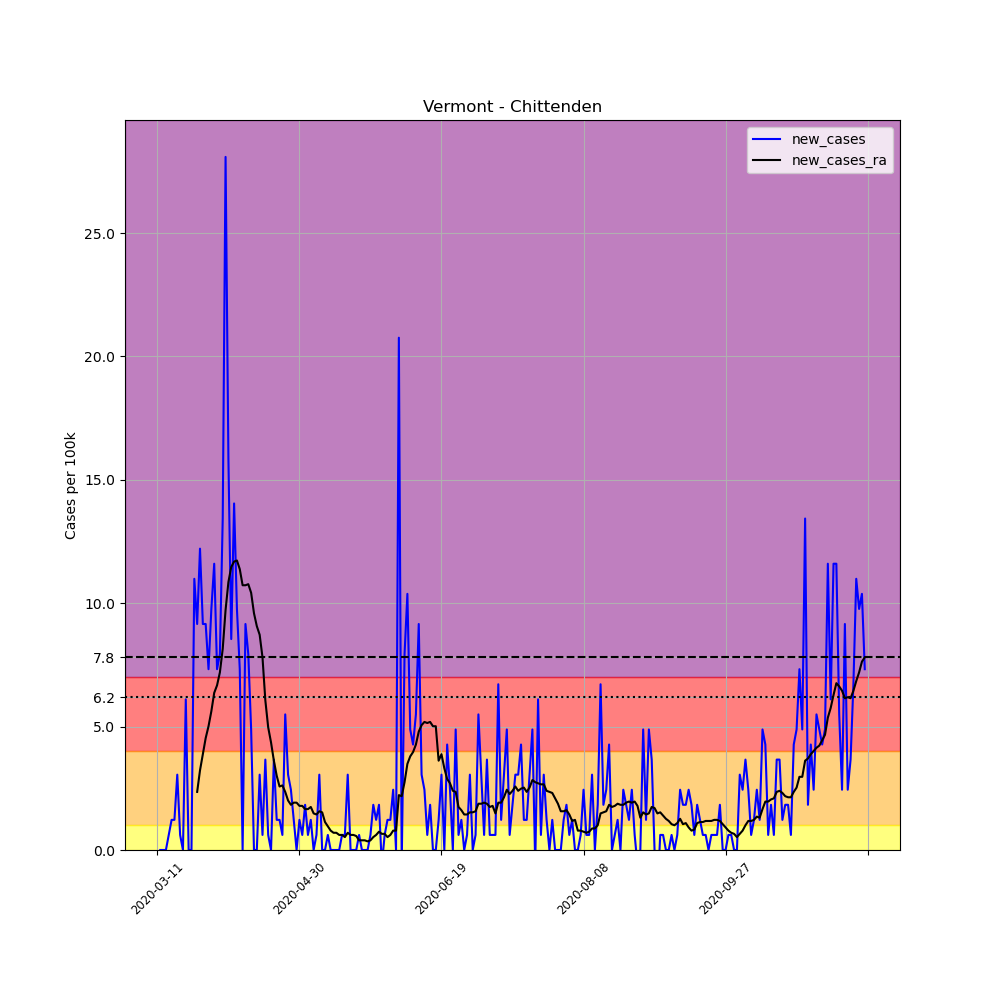

The data file committed next to this chart (first rows):
, date, county, state, fips, cases, deaths, COUNTY, STNAME, CTYNAME, POPESTIMATE2019, per_100k, new_cases, new_cases_ra
49890, 2020-03-11, Chittenden, Vermont, 50007, 1, 0, 7, Vermont, Chittenden, 163774, 0.6106, , 
49891, 2020-03-12, Chittenden, Vermont, 50007, 1, 0, 7, Vermont, Chittenden, 163774, 0.6106, 0.0, 
49892, 2020-03-13, Chittenden, Vermont, 50007, 1, 0, 7, Vermont, Chittenden, 163774, 0.6106, 0.0, 
49893, 2020-03-14, Chittenden, Vermont, 50007, 1, 0, 7, Vermont, Chittenden, 163774, 0.6106, 0.0, 
49894, 2020-03-15, Chittenden, Vermont, 50007, 2, 0, 7, Vermont, Chittenden, 163774, 1.221, 0.6106, 
49895, 2020-03-16, Chittenden, Vermont, 50007, 4, 0, 7, Vermont, Chittenden, 163774, 2.442, 1.221, 
49896, 2020-03-17, Chittenden, Vermont, 50007, 6, 0, 7, Vermont, Chittenden, 163774, 3.664, 1.221, 
49897, 2020-03-18, Chittenden, Vermont, 50007, 11, 0, 7, Vermont, Chittenden, 163774, 6.717, 3.053, 
49898, 2020-03-19, Chittenden, Vermont, 50007, 12, 1, 7, Vermont, Chittenden, 163774, 7.327, 0.6106, 
49899, 2020-03-20, Chittenden, Vermont, 50007, 12, 1, 7, Vermont, Chittenden, 163774, 7.327, 0.0, 
49900, 2020-03-21, Chittenden, Vermont, 50007, 22, 1, 7, Vermont, Chittenden, 163774, 13.43, 6.106, 
49901, 2020-03-22, Chittenden, Vermont, 50007, 22, 1, 7, Vermont, Chittenden, 163774, 13.43, 0.0, 
49902, 2020-03-23, Chittenden, Vermont, 50007, 22, 1, 7, Vermont, Chittenden, 163774, 13.43, 0.0, 
49903, 2020-03-24, Chittenden, Vermont, 50007, 40, 1, 7, Vermont, Chittenden, 163774, 24.42, 10.99, 
49904, 2020-03-25, Chittenden, Vermont, 50007, 55, 6, 7, Vermont, Chittenden, 163774, 33.58, 9.159, 2.355
49905, 2020-03-26, Chittenden, Vermont, 50007, 75, 6, 7, Vermont, Chittenden, 163774, 45.79, 12.21, 3.227
49906, 2020-03-27, Chittenden, Vermont, 50007, 90, 6, 7, Vermont, Chittenden, 163774, 54.95, 9.159, 3.882
49907, 2020-03-28, Chittenden, Vermont, 50007, 105, 6, 7, Vermont, Chittenden, 163774, 64.11, 9.159, 4.536
49908, 2020-03-29, Chittenden, Vermont, 50007, 117, 6, 7, Vermont, Chittenden, 163774, 71.44, 7.327, 5.016
49909, 2020-03-30, Chittenden, Vermont, 50007, 133, 6, 7, Vermont, Chittenden, 163774, 81.21, 9.77, 5.626
49910, 2020-03-31, Chittenden, Vermont, 50007, 152, 6, 7, Vermont, Chittenden, 163774, 92.81, 11.6, 6.368
49911, 2020-04-01, Chittenden, Vermont, 50007, 164, 6, 7, Vermont, Chittenden, 163774, 100.1, 7.327, 6.673
49912, 2020-04-02, Chittenden, Vermont, 50007, 177, 6, 7, Vermont, Chittenden, 163774, 108.1, 7.938, 7.196
49913, 2020-04-03, Chittenden, Vermont, 50007, 199, 6, 7, Vermont, Chittenden, 163774, 121.5, 13.43, 8.156
49914, 2020-04-04, Chittenden, Vermont, 50007, 245, 6, 7, Vermont, Chittenden, 163774, 149.6, 28.09, 9.726
49915, 2020-04-05, Chittenden, Vermont, 50007, 271, 6, 7, Vermont, Chittenden, 163774, 165.5, 15.88, 10.86
49916, 2020-04-06, Chittenden, Vermont, 50007, 285, 6, 7, Vermont, Chittenden, 163774, 174, 8.548, 11.47
49917, 2020-04-07, Chittenden, Vermont, 50007, 308, 6, 7, Vermont, Chittenden, 163774, 188.1, 14.04, 11.69
49918, 2020-04-08, Chittenden, Vermont, 50007, 324, 15, 7, Vermont, Chittenden, 163774, 197.8, 9.77, 11.73
49919, 2020-04-09, Chittenden, Vermont, 50007, 336, 15, 7, Vermont, Chittenden, 163774, 205.2, 7.327, 11.38
49920, 2020-04-10, Chittenden, Vermont, 50007, 336, 15, 7, Vermont, Chittenden, 163774, 205.2, 0.0, 10.73
49921, 2020-04-11, Chittenden, Vermont, 50007, 351, 16, 7, Vermont, Chittenden, 163774, 214.3, 9.159, 10.73
49922, 2020-04-12, Chittenden, Vermont, 50007, 364, 17, 7, Vermont, Chittenden, 163774, 222.3, 7.938, 10.77
49923, 2020-04-13, Chittenden, Vermont, 50007, 372, 18, 7, Vermont, Chittenden, 163774, 227.1, 4.885, 10.42
49924, 2020-04-14, Chittenden, Vermont, 50007, 372, 19, 7, Vermont, Chittenden, 163774, 227.1, 0.0, 9.595
49925, 2020-04-15, Chittenden, Vermont, 50007, 372, 20, 7, Vermont, Chittenden, 163774, 227.1, 0.0, 9.072
49926, 2020-04-16, Chittenden, Vermont, 50007, 377, 22, 7, Vermont, Chittenden, 163774, 230.2, 3.053, 8.723
49927, 2020-04-17, Chittenden, Vermont, 50007, 378, 22, 7, Vermont, Chittenden, 163774, 230.8, 0.6106, 7.807
49928, 2020-04-18, Chittenden, Vermont, 50007, 384, 23, 7, Vermont, Chittenden, 163774, 234.5, 3.664, 6.062
49929, 2020-04-19, Chittenden, Vermont, 50007, 385, 23, 7, Vermont, Chittenden, 163774, 235.1, 0.6106, 4.972
49930, 2020-04-20, Chittenden, Vermont, 50007, 385, 24, 7, Vermont, Chittenden, 163774, 235.1, 0.0, 4.361
49931, 2020-04-21, Chittenden, Vermont, 50007, 391, 25, 7, Vermont, Chittenden, 163774, 238.7, 3.664, 3.62
49932, 2020-04-22, Chittenden, Vermont, 50007, 393, 25, 7, Vermont, Chittenden, 163774, 240, 1.221, 3.009
49933, 2020-04-23, Chittenden, Vermont, 50007, 395, 27, 7, Vermont, Chittenden, 163774, 241.2, 1.221, 2.573
49934, 2020-04-24, Chittenden, Vermont, 50007, 396, 28, 7, Vermont, Chittenden, 163774, 241.8, 0.6106, 2.617
49935, 2020-04-25, Chittenden, Vermont, 50007, 405, 30, 7, Vermont, Chittenden, 163774, 247.3, 5.495, 2.355
49936, 2020-04-26, Chittenden, Vermont, 50007, 410, 30, 7, Vermont, Chittenden, 163774, 250.3, 3.053, 2.006
49937, 2020-04-27, Chittenden, Vermont, 50007, 414, 31, 7, Vermont, Chittenden, 163774, 252.8, 2.442, 1.832
49938, 2020-04-28, Chittenden, Vermont, 50007, 416, 31, 7, Vermont, Chittenden, 163774, 254, 1.221, 1.919
49939, 2020-04-29, Chittenden, Vermont, 50007, 416, 31, 7, Vermont, Chittenden, 163774, 254, 0.0, 1.919
49940, 2020-04-30, Chittenden, Vermont, 50007, 418, 32, 7, Vermont, Chittenden, 163774, 255.2, 1.221, 1.788
49941, 2020-05-01, Chittenden, Vermont, 50007, 419, 33, 7, Vermont, Chittenden, 163774, 255.8, 0.6106, 1.788
49942, 2020-05-02, Chittenden, Vermont, 50007, 422, 34, 7, Vermont, Chittenden, 163774, 257.7, 1.832, 1.657
49943, 2020-05-03, Chittenden, Vermont, 50007, 423, 36, 7, Vermont, Chittenden, 163774, 258.3, 0.6106, 1.657
49944, 2020-05-04, Chittenden, Vermont, 50007, 425, 36, 7, Vermont, Chittenden, 163774, 259.5, 1.221, 1.745
49945, 2020-05-05, Chittenden, Vermont, 50007, 425, 36, 7, Vermont, Chittenden, 163774, 259.5, 0.0, 1.483
49946, 2020-05-06, Chittenden, Vermont, 50007, 426, 36, 7, Vermont, Chittenden, 163774, 260.1, 0.6106, 1.439
49947, 2020-05-07, Chittenden, Vermont, 50007, 431, 37, 7, Vermont, Chittenden, 163774, 263.2, 3.053, 1.57
49948, 2020-05-08, Chittenden, Vermont, 50007, 431, 37, 7, Vermont, Chittenden, 163774, 263.2, 0.0, 1.526
49949, 2020-05-09, Chittenden, Vermont, 50007, 431, 37, 7, Vermont, Chittenden, 163774, 263.2, 0.0, 1.134
... 190 more rows
